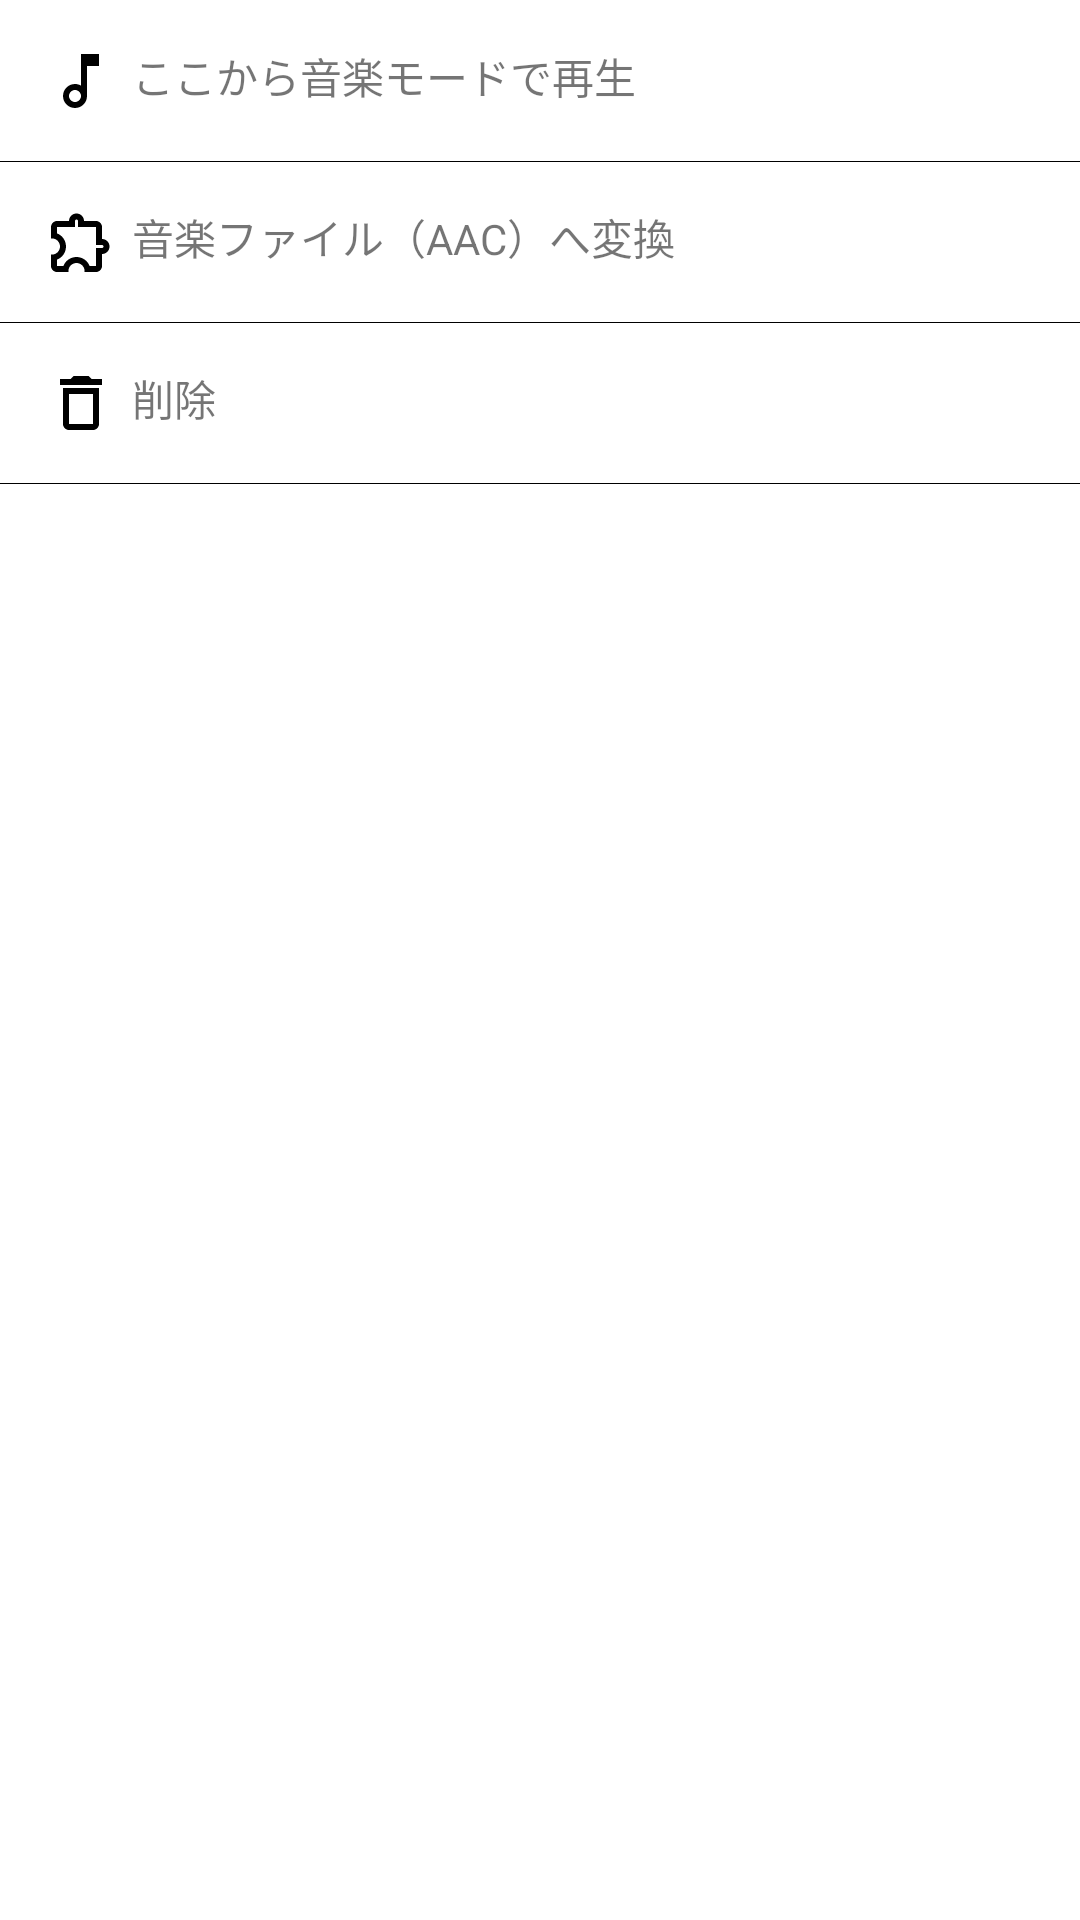

Here is an Android app screen rendered from its layout file. Give the layout XML and the strings, colors and styles it references.
<!-- AndroidManifest.xml: application theme Theme.Dougasyusyusya -->
<!-- res/layout/bottom_fragment_video_menu.xml -->
<?xml version="1.0" encoding="utf-8"?>
<LinearLayout xmlns:android="http://schemas.android.com/apk/res/android"
    xmlns:app="http://schemas.android.com/apk/res-auto"
    android:layout_width="match_parent"
    android:layout_height="wrap_content"
    android:divider="@color/black"
    android:orientation="vertical"
    android:showDividers="end|middle">

    <TextView
        android:id="@+id/bottom_fragment_video_menu_play_music_textview"
        android:layout_width="match_parent"
        android:layout_height="wrap_content"
        android:clickable="true"
        android:drawableStart="@drawable/ic_outline_audiotrack_24"
        android:drawablePadding="5dp"
        android:focusable="true"
        android:foreground="?attr/selectableItemBackground"
        android:padding="15dp"
        android:text="ここから音楽モードで再生" />

    <TextView
        android:id="@+id/bottom_fragment_video_menu_audio_convert_textview"
        android:layout_width="match_parent"
        android:layout_height="wrap_content"
        android:clickable="true"
        android:drawableStart="@drawable/ic_outline_extension_24"
        android:drawablePadding="5dp"
        android:focusable="true"
        android:foreground="?attr/selectableItemBackground"
        android:padding="15dp"
        android:text="音楽ファイル（AAC）へ変換" />

    <TextView
        android:id="@+id/bottom_fragment_video_menu_delete_textview"
        android:layout_width="match_parent"
        android:layout_height="wrap_content"
        android:clickable="true"
        android:drawableStart="@drawable/ic_outline_delete_24"
        android:drawablePadding="5dp"
        android:focusable="true"
        android:foreground="?attr/selectableItemBackground"
        android:padding="15dp"
        android:text="削除" />

</LinearLayout>
<!-- resources referenced by this layout -->
<resources>
  <color name="black">#FF000000</color>
  <!-- drawable ic_outline_audiotrack_24 (drawable) -->
  <vector xmlns:android="http://schemas.android.com/apk/res/android"
      android:width="24dp"
      android:height="24dp"
      android:viewportWidth="24"
      android:viewportHeight="24"
      android:tint="#000">
    <path
        android:fillColor="@android:color/white"
        android:pathData="M12,3v10.55c-0.59,-0.34 -1.27,-0.55 -2,-0.55 -2.21,0 -4,1.79 -4,4s1.79,4 4,4 4,-1.79 4,-4L14,7h4L18,3h-6zM10,19c-1.1,0 -2,-0.9 -2,-2s0.9,-2 2,-2 2,0.9 2,2 -0.9,2 -2,2z"/>
  </vector>
  <!-- drawable ic_outline_delete_24 (drawable) -->
  <vector xmlns:android="http://schemas.android.com/apk/res/android"
      android:width="24dp"
      android:height="24dp"
      android:viewportWidth="24"
      android:viewportHeight="24"
      android:tint="#000">
    <path
        android:fillColor="@android:color/white"
        android:pathData="M16,9v10H8V9h8m-1.5,-6h-5l-1,1H5v2h14V4h-3.5l-1,-1zM18,7H6v12c0,1.1 0.9,2 2,2h8c1.1,0 2,-0.9 2,-2V7z"/>
  </vector>
  <!-- drawable ic_outline_extension_24 (drawable) -->
  <vector xmlns:android="http://schemas.android.com/apk/res/android"
      android:width="24dp"
      android:height="24dp"
      android:viewportWidth="24"
      android:viewportHeight="24"
      android:tint="#000">
    <path
        android:fillColor="@android:color/white"
        android:pathData="M10.5,4.5c0.28,0 0.5,0.22 0.5,0.5v2h6v6h2c0.28,0 0.5,0.22 0.5,0.5s-0.22,0.5 -0.5,0.5h-2v6h-2.12c-0.68,-1.75 -2.39,-3 -4.38,-3s-3.7,1.25 -4.38,3H4v-2.12c1.75,-0.68 3,-2.39 3,-4.38 0,-1.99 -1.24,-3.7 -2.99,-4.38L4,7h6V5c0,-0.28 0.22,-0.5 0.5,-0.5m0,-2C9.12,2.5 8,3.62 8,5H4c-1.1,0 -1.99,0.9 -1.99,2v3.8h0.29c1.49,0 2.7,1.21 2.7,2.7s-1.21,2.7 -2.7,2.7H2V20c0,1.1 0.9,2 2,2h3.8v-0.3c0,-1.49 1.21,-2.7 2.7,-2.7s2.7,1.21 2.7,2.7v0.3H17c1.1,0 2,-0.9 2,-2v-4c1.38,0 2.5,-1.12 2.5,-2.5S20.38,11 19,11V7c0,-1.1 -0.9,-2 -2,-2h-4c0,-1.38 -1.12,-2.5 -2.5,-2.5z"/>
  </vector>
  <style name="Theme.Dougasyusyusya" parent="Theme.MaterialComponents.DayNight.DarkActionBar">
          
          <item name="colorPrimary">@color/primary_color</item>
          <item name="colorPrimaryVariant">@color/primary_light_color</item>
          <item name="colorOnPrimary">@color/white</item>
          
          <item name="colorSecondary">@color/teal_200</item>
          <item name="colorSecondaryVariant">@color/teal_700</item>
          <item name="colorOnSecondary">@color/black</item>
          
          <item name="android:statusBarColor" tools:targetApi="l">?attr/colorPrimaryVariant</item>
          
      </style>
  <color name="primary_color">#1976d2</color>
  <color name="primary_light_color">#63a4ff</color>
  <color name="white">#FFFFFFFF</color>
  <color name="teal_200">#FF03DAC5</color>
  <color name="teal_700">#FF018786</color>
</resources>
